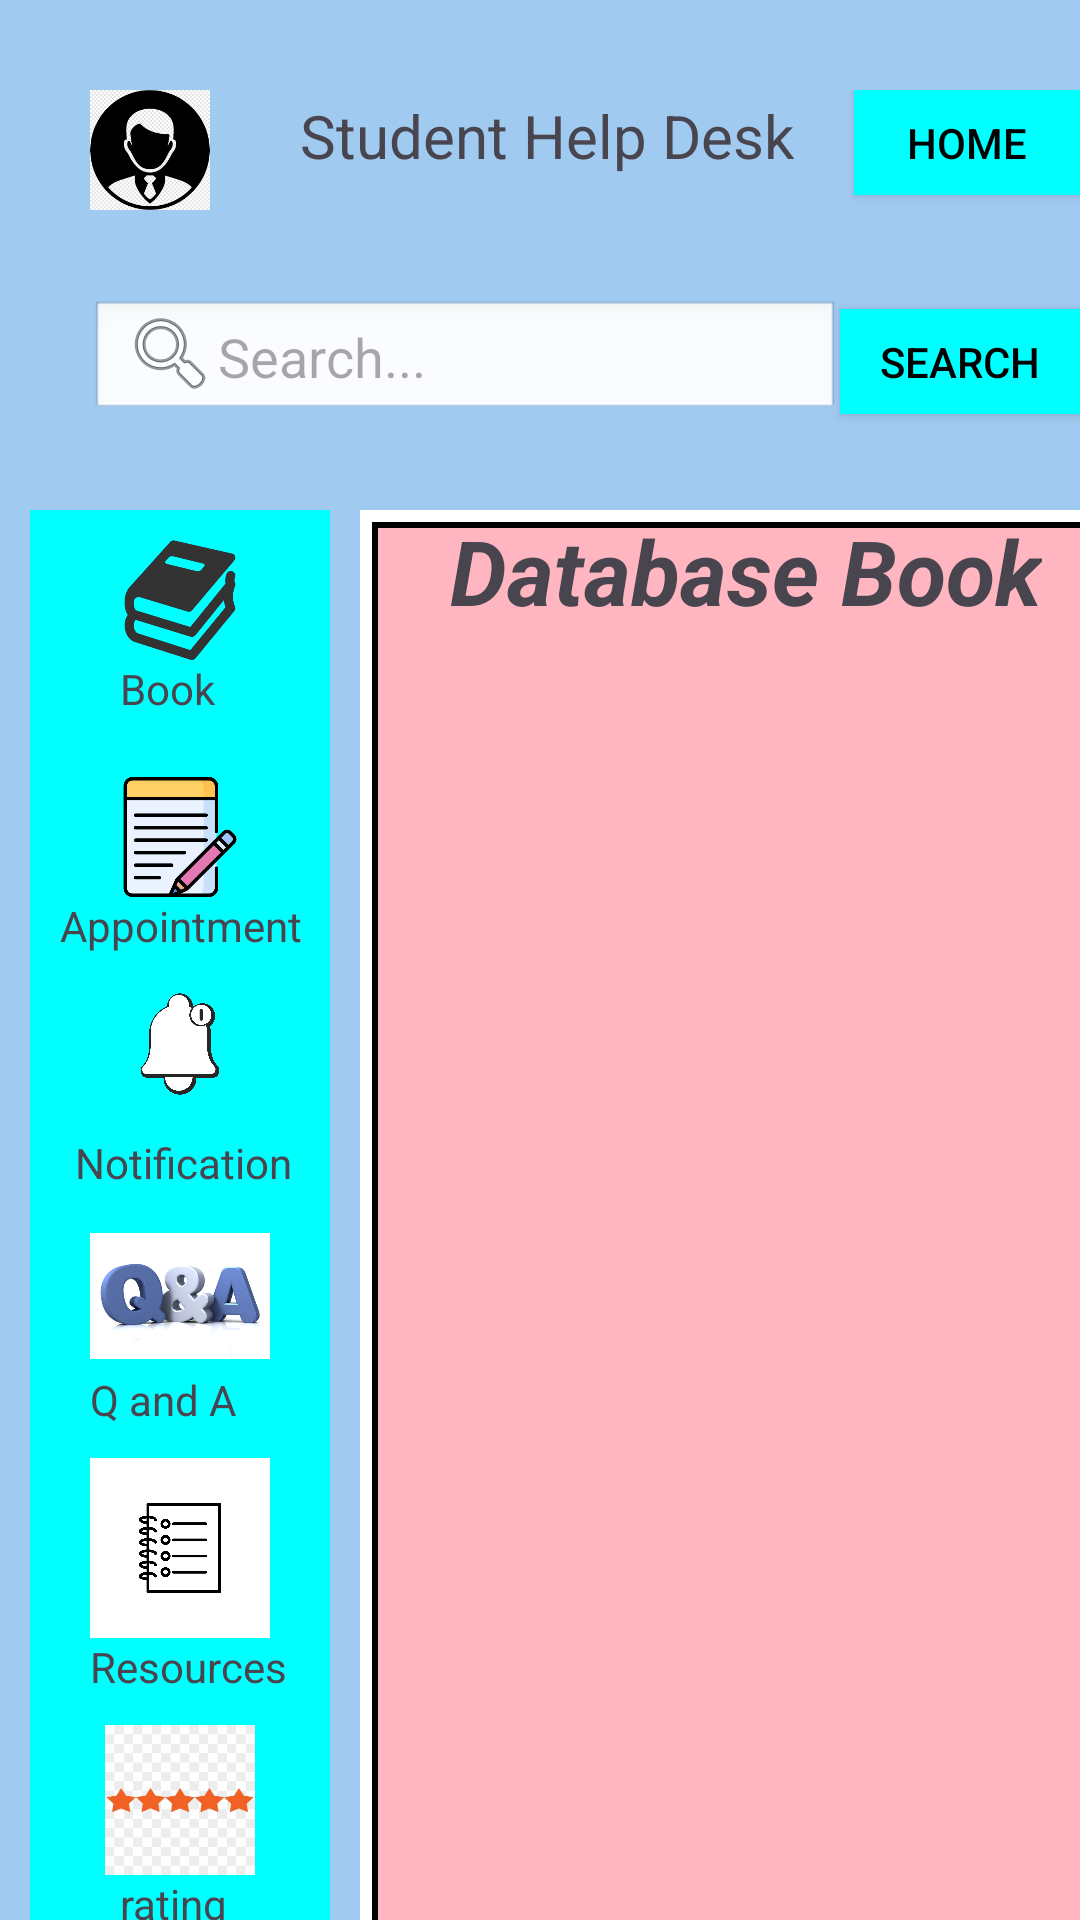

Here is an Android app screen rendered from its layout file. Give the layout XML and the strings, colors and styles it references.
<!-- AndroidManifest.xml: application theme Theme.Studenthelpdesk -->
<!-- res/layout/activity_database.xml -->
<?xml version="1.0" encoding="utf-8"?>
<RelativeLayout
    xmlns:android="http://schemas.android.com/apk/res/android"
    xmlns:app="http://schemas.android.com/apk/res-auto"
    xmlns:tools="http://schemas.android.com/tools"
    android:layout_width="410dp"
    android:layout_height="match_parent"
    android:orientation="vertical"
    android:background=" #A1CAF1"
    android:layout_gravity="center_horizontal">

    <LinearLayout
        android:layout_width="380dp"
        android:layout_height="51dp"
        android:layout_marginLeft="30dp"
        android:layout_marginTop="30dp"
        android:orientation="horizontal">

        <ImageView
            android:id="@+id/imageView2"
            android:layout_width="40dp"
            android:layout_height="40dp"
            app:srcCompat="@drawable/profile" />

        <TextView
            android:id="@+id/textView"
            android:layout_width="wrap_content"
            android:layout_height="wrap_content"
            android:layout_marginLeft="30dp"
            android:layout_marginTop="0dp"
            android:text="Student Help Desk"
            android:textSize="20sp" />

        <Button
            android:id="@+id/homeBtn"
            android:layout_width="wrap_content"
            android:layout_height="35dp"
            android:layout_marginLeft="20dp"
            android:background="#00FFFF"
            android:text="Home"
            android:textColor="#000000"
            app:backgroundTint="@null" />

    </LinearLayout>
    <LinearLayout
        android:layout_marginLeft="30dp"
        android:layout_marginTop="100dp"
        android:layout_width="wrap_content"
        android:layout_height="60dp"
        android:orientation="horizontal">

        <EditText
            android:id="@+id/search_bar"
            android:layout_width="250dp"
            android:layout_height="40dp"
            android:hint="Search..."
            android:inputType="text"
            android:imeOptions="actionSearch"
            android:contentDescription="Search input field"
            android:background="@android:drawable/edit_text"
            android:drawableStart="@android:drawable/ic_menu_search"/>

        <Button
            android:id="@+id/searchBtn"
            android:layout_width="wrap_content"
            android:layout_height="35dp"
            android:layout_marginLeft="0dp"
            app:backgroundTint="@null"
            android:background="#00FFFF"
            android:textColor="#000000"
            android:text="Search" />
    </LinearLayout>

    <LinearLayout
        android:layout_width="400dp"
        android:layout_height="480dp"
        android:layout_marginLeft="10dp"
        android:layout_marginTop="170dp"
        android:orientation="horizontal">

        <LinearLayout
            android:layout_width="100dp"
            android:layout_height="480dp"
            android:background="#00FFFF"
            android:orientation="vertical">

            <ImageView
                android:id="@+id/imageView"
                android:layout_width="60dp"
                android:layout_height="40dp"
                android:layout_marginLeft="20dp"
                android:layout_marginTop="10dp"
                app:srcCompat="@drawable/book" />

            <TextView
                android:id="@+id/textView2"
                android:layout_width="match_parent"
                android:layout_height="wrap_content"
                android:layout_marginLeft="30dp"
                android:text="Book" />

            <ImageView
                android:id="@+id/imageView3"
                android:layout_width="60dp"
                android:layout_height="40dp"
                android:layout_marginLeft="20dp"
                android:layout_marginTop="20dp"
                app:srcCompat="@drawable/appointment" />

            <TextView
                android:id="@+id/textView3"
                android:layout_width="match_parent"
                android:layout_height="wrap_content"
                android:layout_marginLeft="10dp"
                android:text="Appointment" />

            <ImageView
                android:id="@+id/imageView4"
                android:layout_width="60dp"
                android:layout_height="60dp"
                android:layout_marginLeft="20dp"
                android:layout_marginTop="0dp"
                app:srcCompat="@drawable/notification" />

            <TextView
                android:id="@+id/textView4"
                android:layout_width="match_parent"
                android:layout_height="wrap_content"
                android:layout_marginLeft="15dp"
                android:text="Notification" />

            <ImageView
                android:id="@+id/imageView5"
                android:layout_width="60dp"
                android:layout_height="50dp"
                android:layout_marginLeft="20dp"
                android:layout_marginTop="10dp"
                app:srcCompat="@drawable/qanda" />

            <TextView
                android:id="@+id/textView5"
                android:layout_width="match_parent"
                android:layout_height="wrap_content"
                android:layout_marginLeft="20dp"
                android:text="Q and A" />

            <ImageView
                android:id="@+id/imageView6"
                android:layout_width="60dp"
                android:layout_height="60dp"
                android:layout_marginLeft="20dp"
                android:layout_marginTop="10dp"
                app:srcCompat="@drawable/resource" />

            <TextView
                android:id="@+id/textView6"
                android:layout_width="match_parent"
                android:layout_height="wrap_content"
                android:layout_marginLeft="20dp"
                android:text="Resources" />

            <ImageView
                android:id="@+id/imageView7"
                android:layout_width="60dp"
                android:layout_height="50dp"
                android:layout_marginLeft="20dp"
                android:layout_marginTop="10dp"
                app:srcCompat="@drawable/rating" />

            <TextView
                android:id="@+id/textView7"
                android:layout_width="match_parent"
                android:layout_height="wrap_content"
                android:layout_marginLeft="30dp"
                android:text="rating" />


        </LinearLayout>

        <ScrollView
            android:layout_width="280dp"
            android:layout_height="500dp">
            <LinearLayout
                android:layout_marginLeft="10dp"
                android:layout_width="280dp"
                android:layout_height="500dp"
                android:orientation="vertical"
                android:background="@drawable/border_background"
                >

                <TextView
                    android:id="@+id/textView8"
                    android:textStyle="bold|italic"
                    android:textSize="30dp"
                    android:layout_marginLeft="30dp"
                    android:layout_width="wrap_content"
                    android:layout_height="wrap_content"
                    android:text="Database Book" />

                <ImageView
                    android:id="@+id/imageView9"
                    android:layout_width="263dp"
                    android:layout_height="480dp"
                    android:layout_marginStart="4dp"
                    android:scaleType="fitXY"
                    app:srcCompat="@drawable/database_1" />
                <ImageView
                    android:id="@+id/imageView10"
                    android:layout_width="263dp"
                    android:layout_height="480dp"
                    android:layout_marginStart="4dp"
                    android:scaleType="fitXY"
                    app:srcCompat="@drawable/cover" />
                <ImageView
                    android:id="@+id/imageView11"
                    android:layout_width="263dp"
                    android:layout_height="480dp"
                    android:layout_marginStart="4dp"
                    android:scaleType="fitXY"
                    app:srcCompat="@drawable/b1" />
                <ImageView
                    android:id="@+id/imageView12"
                    android:layout_width="263dp"
                    android:layout_height="480dp"
                    android:layout_marginStart="4dp"
                    android:scaleType="fitXY"
                    app:srcCompat="@drawable/b2" />
                <ImageView
                    android:id="@+id/imageView13"
                    android:layout_width="263dp"
                    android:layout_height="480dp"
                    android:layout_marginStart="4dp"
                    android:scaleType="fitXY"
                    app:srcCompat="@drawable/b3" />
                <ImageView
                    android:id="@+id/imageView14"
                    android:layout_width="263dp"
                    android:layout_height="480dp"
                    android:layout_marginStart="4dp"
                    android:scaleType="fitXY"
                    app:srcCompat="@drawable/b4" />
                <ImageView
                    android:id="@+id/imageView15"
                    android:layout_width="263dp"
                    android:layout_height="480dp"
                    android:layout_marginStart="4dp"
                    android:scaleType="fitXY"
                    app:srcCompat="@drawable/b5" />
                <ImageView
                    android:id="@+id/imageView16"
                    android:layout_width="263dp"
                    android:layout_height="480dp"
                    android:layout_marginStart="4dp"
                    android:scaleType="fitXY"
                    app:srcCompat="@drawable/b6" />
                <ImageView
                    android:id="@+id/imageView17"
                    android:layout_width="263dp"
                    android:layout_height="480dp"
                    android:layout_marginStart="4dp"
                    android:scaleType="fitXY"
                    app:srcCompat="@drawable/b7" />
                <ImageView
                    android:id="@+id/imageView18"
                    android:layout_width="263dp"
                    android:layout_height="480dp"
                    android:layout_marginStart="4dp"
                    android:scaleType="fitXY"
                    app:srcCompat="@drawable/b8" />
                <ImageView
                    android:id="@+id/imageView19"
                    android:layout_width="263dp"
                    android:layout_height="480dp"
                    android:layout_marginStart="4dp"
                    android:scaleType="fitXY"
                    app:srcCompat="@drawable/b9" />
                <ImageView
                    android:id="@+id/imageView20"
                    android:layout_width="263dp"
                    android:layout_height="480dp"
                    android:layout_marginStart="4dp"
                    android:scaleType="fitXY"
                    app:srcCompat="@drawable/b10" />


            </LinearLayout>
        </ScrollView>
    </LinearLayout>

</RelativeLayout>
<!-- resources referenced by this layout -->
<resources>
  <!-- drawable appointment: png bitmap (drawable, 12528 bytes) -->
  <!-- drawable b1: png bitmap (drawable, 244674 bytes) -->
  <!-- drawable b10: png bitmap (drawable, 383751 bytes) -->
  <!-- drawable b2: png bitmap (drawable, 334351 bytes) -->
  <!-- drawable b3: png bitmap (drawable, 465290 bytes) -->
  <!-- drawable b4: png bitmap (drawable, 416255 bytes) -->
  <!-- drawable b5: png bitmap (drawable, 452595 bytes) -->
  <!-- drawable b6: png bitmap (drawable, 438406 bytes) -->
  <!-- drawable b7: png bitmap (drawable, 153793 bytes) -->
  <!-- drawable b8: png bitmap (drawable, 435740 bytes) -->
  <!-- drawable b9: png bitmap (drawable, 432685 bytes) -->
  <!-- drawable book: png bitmap (drawable, 17453 bytes) -->
  <!-- drawable border_background (drawable) -->
  <?xml version="1.0" encoding="utf-8"?>
  <layer-list xmlns:android="http://schemas.android.com/apk/res/android">
      
      <item android:drawable="@android:color/white" />
  
      
      <item
          android:left="4dp"
          android:right="4dp"
          android:top="4dp"
          android:bottom="4dp">
          <shape android:shape="rectangle">
              <solid android:color="#FFB6C1" /> 
              <stroke
                  android:width="2dp"
                  android:color="#000000" />
          </shape>
      </item>
  </layer-list>
  <!-- drawable cover: png bitmap (drawable, 100729 bytes) -->
  <!-- drawable notification: png bitmap (drawable, 76027 bytes) -->
  <!-- drawable profile: png bitmap (drawable, 12278 bytes) -->
  <!-- drawable qanda: png bitmap (drawable, 111125 bytes) -->
  <!-- drawable rating: png bitmap (drawable, 19064 bytes) -->
  <!-- drawable resource: png bitmap (drawable, 106238 bytes) -->
  <style name="Theme.Studenthelpdesk" parent="Base.Theme.Studenthelpdesk" />
  <style name="Base.Theme.Studenthelpdesk" parent="Theme.Material3.DayNight.NoActionBar">
          
          
      </style>
</resources>
